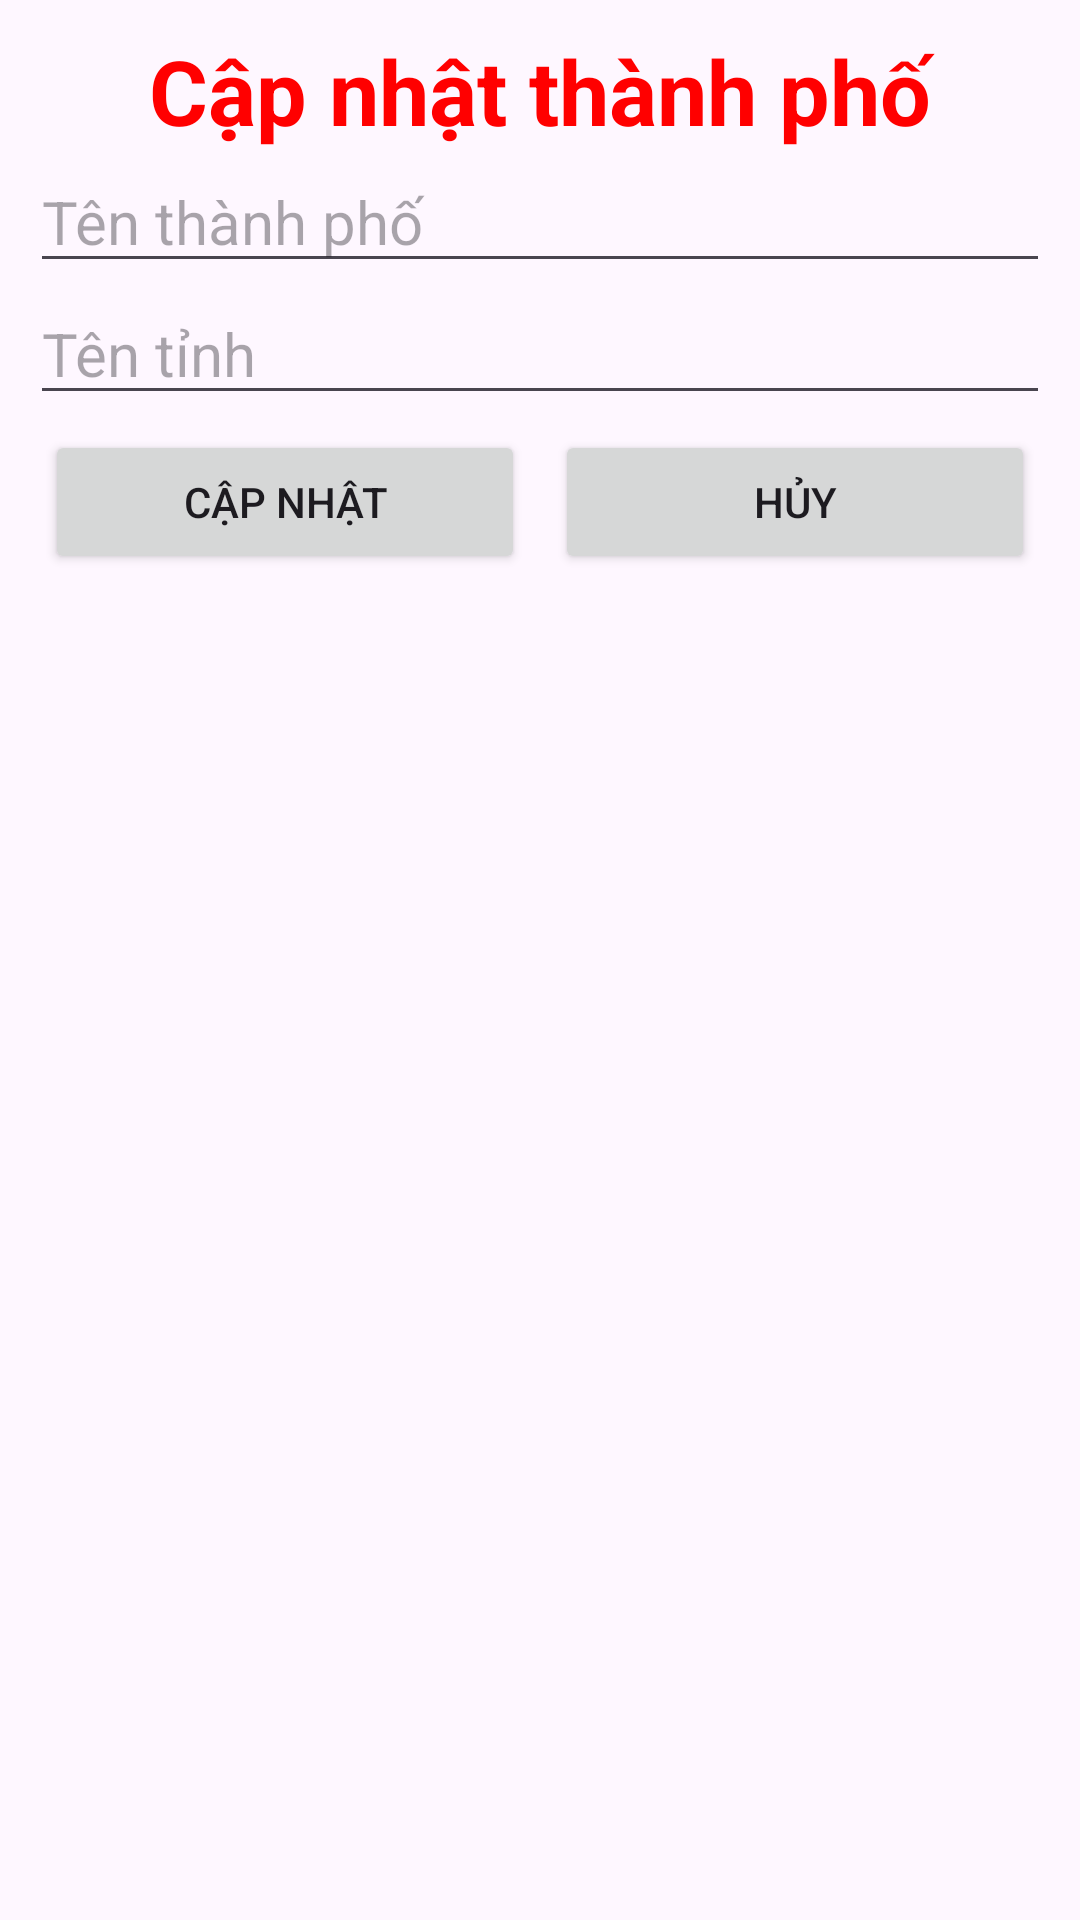

Android layout source for this screen:
<!-- AndroidManifest.xml: application theme Theme.MyApplication -->
<!-- res/layout/dialog_city_edit.xml -->
<?xml version="1.0" encoding="utf-8"?>
<LinearLayout xmlns:android="http://schemas.android.com/apk/res/android"
    android:layout_width="match_parent"
    android:layout_height="match_parent"
    android:orientation="vertical"
    android:padding="10dp">
    <TextView
        android:layout_width="match_parent"
        android:layout_height="wrap_content"
        android:text="Cập nhật thành phố"
        android:textSize="30sp"
        android:textColor="#FF00"
        android:textStyle="bold"
        android:gravity="center"/>
    <EditText
        android:layout_width="match_parent"
        android:layout_height="wrap_content"
        android:hint="Tên thành phố"
        android:id="@+id/edtCityName"
        android:textColor="#000"
        android:textSize="20dp"/>
    <EditText
        android:layout_width="match_parent"
        android:layout_height="wrap_content"
        android:hint="Tên tỉnh"
        android:id="@+id/edtCityState"
        android:textColor="#000"
        android:textSize="20dp"/>
    <LinearLayout
        android:layout_width="match_parent"
        android:layout_height="wrap_content"
        android:orientation="horizontal"
        android:weightSum="2">
        <Button
            android:layout_width="0dp"
            android:layout_height="wrap_content"
            android:layout_weight="1"
            android:text="Cập nhật"
            android:id="@+id/btnCityEdit"
            android:layout_margin="5dp"/>
        <Button
            android:layout_width="0dp"
            android:layout_height="wrap_content"
            android:layout_weight="1"
            android:text="Hủy"
            android:id="@+id/btnCityCancel"
            android:layout_margin="5dp"/>
    </LinearLayout>

</LinearLayout>
<!-- resources referenced by this layout -->
<resources>
  <style name="Theme.MyApplication" parent="Base.Theme.MyApplication" />
  <style name="Base.Theme.MyApplication" parent="Theme.Material3.DayNight.NoActionBar">
          
          
      </style>
</resources>
